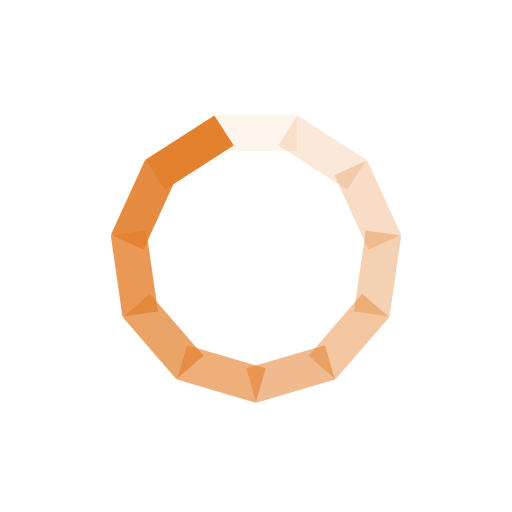
t = 0.00 s
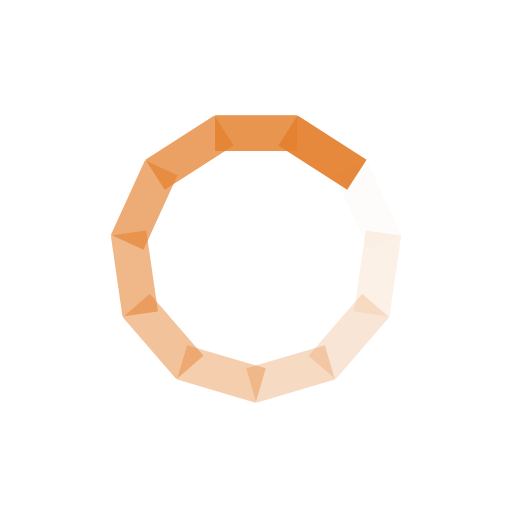
t = 0.25 s
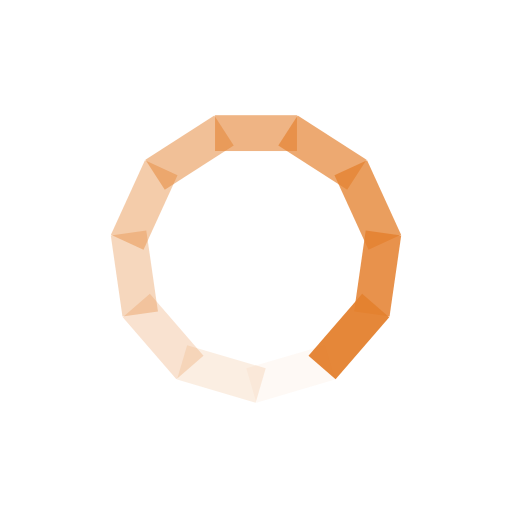
t = 0.50 s
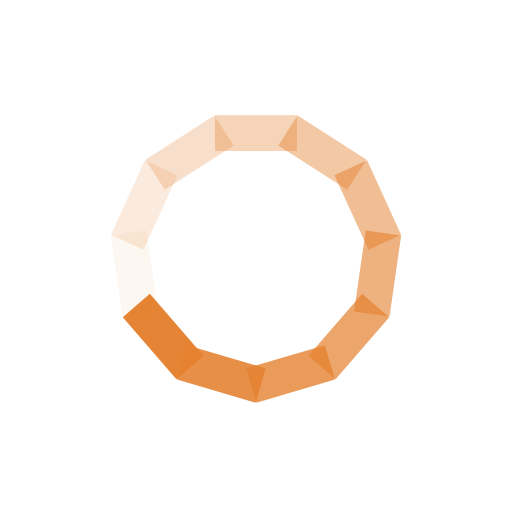
t = 0.75 s

The animated SVG that drew these frames (rendered in a browser with its animation timeline set to each time). Animation: 11 SMIL elements (animate=11); one cycle of 1.00 s, repeats indefinitely.

<?xml version="1.0" encoding="utf-8"?>
<svg xmlns="http://www.w3.org/2000/svg" xmlns:xlink="http://www.w3.org/1999/xlink" style="margin: auto; background: rgba(241, 242, 243, 0); display: block; shape-rendering: auto;" width="200px" height="200px" viewBox="0 0 100 100" preserveAspectRatio="xMidYMid">
<g transform="rotate(0 50 50)">
  <rect x="42" y="22.5" rx="0" ry="0" width="16" height="7" fill="#e4812f">
    <animate attributeName="opacity" values="1;0" keyTimes="0;1" dur="1s" begin="-0.9090909090909091s" repeatCount="indefinite"></animate>
  </rect>
</g><g transform="rotate(32.72727272727273 50 50)">
  <rect x="42" y="22.5" rx="0" ry="0" width="16" height="7" fill="#e4812f">
    <animate attributeName="opacity" values="1;0" keyTimes="0;1" dur="1s" begin="-0.8181818181818182s" repeatCount="indefinite"></animate>
  </rect>
</g><g transform="rotate(65.45454545454545 50 50)">
  <rect x="42" y="22.5" rx="0" ry="0" width="16" height="7" fill="#e4812f">
    <animate attributeName="opacity" values="1;0" keyTimes="0;1" dur="1s" begin="-0.7272727272727273s" repeatCount="indefinite"></animate>
  </rect>
</g><g transform="rotate(98.18181818181819 50 50)">
  <rect x="42" y="22.5" rx="0" ry="0" width="16" height="7" fill="#e4812f">
    <animate attributeName="opacity" values="1;0" keyTimes="0;1" dur="1s" begin="-0.6363636363636364s" repeatCount="indefinite"></animate>
  </rect>
</g><g transform="rotate(130.9090909090909 50 50)">
  <rect x="42" y="22.5" rx="0" ry="0" width="16" height="7" fill="#e4812f">
    <animate attributeName="opacity" values="1;0" keyTimes="0;1" dur="1s" begin="-0.5454545454545454s" repeatCount="indefinite"></animate>
  </rect>
</g><g transform="rotate(163.63636363636363 50 50)">
  <rect x="42" y="22.5" rx="0" ry="0" width="16" height="7" fill="#e4812f">
    <animate attributeName="opacity" values="1;0" keyTimes="0;1" dur="1s" begin="-0.45454545454545453s" repeatCount="indefinite"></animate>
  </rect>
</g><g transform="rotate(196.36363636363637 50 50)">
  <rect x="42" y="22.5" rx="0" ry="0" width="16" height="7" fill="#e4812f">
    <animate attributeName="opacity" values="1;0" keyTimes="0;1" dur="1s" begin="-0.36363636363636365s" repeatCount="indefinite"></animate>
  </rect>
</g><g transform="rotate(229.0909090909091 50 50)">
  <rect x="42" y="22.5" rx="0" ry="0" width="16" height="7" fill="#e4812f">
    <animate attributeName="opacity" values="1;0" keyTimes="0;1" dur="1s" begin="-0.2727272727272727s" repeatCount="indefinite"></animate>
  </rect>
</g><g transform="rotate(261.8181818181818 50 50)">
  <rect x="42" y="22.5" rx="0" ry="0" width="16" height="7" fill="#e4812f">
    <animate attributeName="opacity" values="1;0" keyTimes="0;1" dur="1s" begin="-0.18181818181818182s" repeatCount="indefinite"></animate>
  </rect>
</g><g transform="rotate(294.54545454545456 50 50)">
  <rect x="42" y="22.5" rx="0" ry="0" width="16" height="7" fill="#e4812f">
    <animate attributeName="opacity" values="1;0" keyTimes="0;1" dur="1s" begin="-0.09090909090909091s" repeatCount="indefinite"></animate>
  </rect>
</g><g transform="rotate(327.27272727272725 50 50)">
  <rect x="42" y="22.5" rx="0" ry="0" width="16" height="7" fill="#e4812f">
    <animate attributeName="opacity" values="1;0" keyTimes="0;1" dur="1s" begin="0s" repeatCount="indefinite"></animate>
  </rect>
</g>
<!-- [ldio] generated by https://loading.io/ --></svg>